6-way image classification set "fastener_sorter_cls" from GitHub (gyaneshpatil23-cmd/fastner-sorting-machine); label vocabulary: bolt, no fastener, nut, rivet, screw, washer.

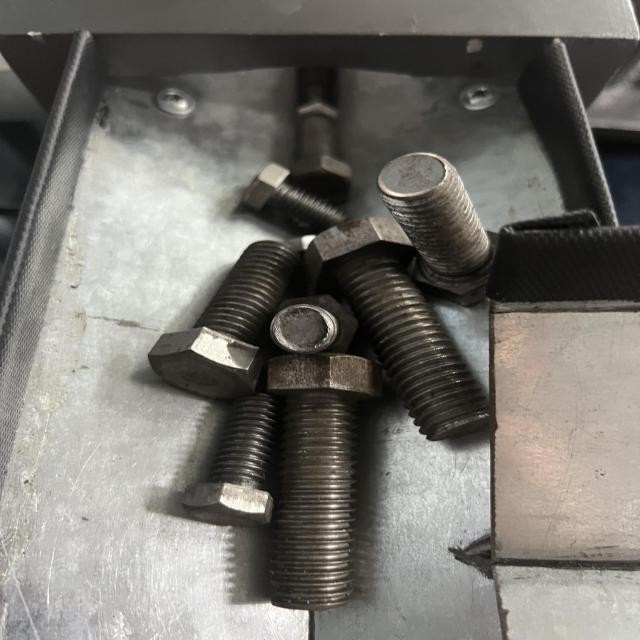
Label: bolt

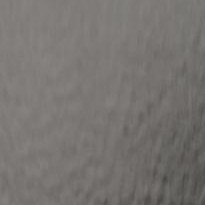
Label: no fastener

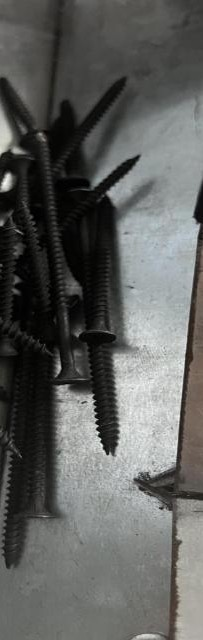
Label: screw

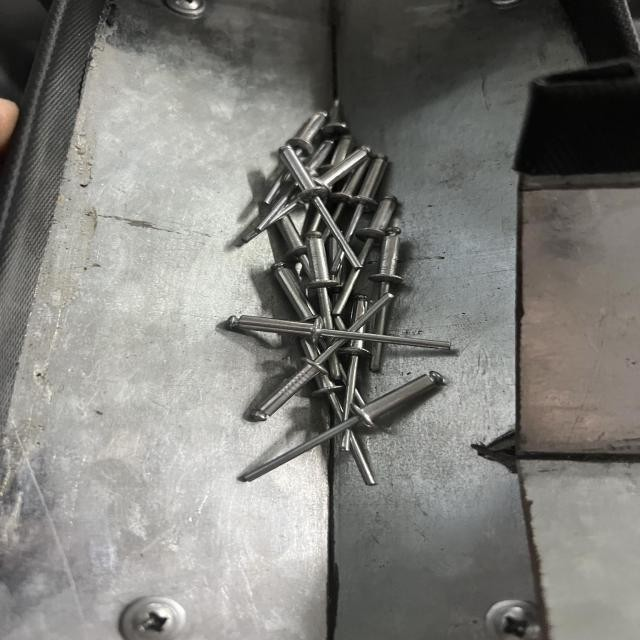
Label: rivet

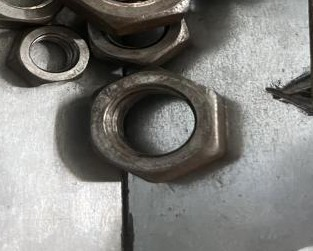
Label: nut

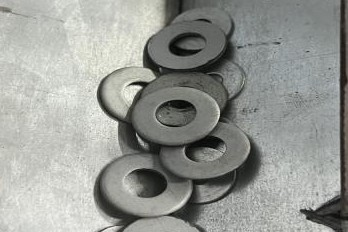
Label: washer
